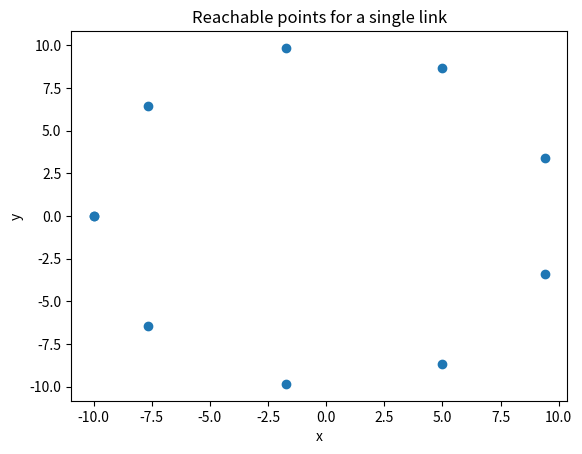

Write Python code to recreate this figure.
import numpy as lib_numpy
# Import sympy library
import sympy as lib_sympy
#Display
import matplotlib.pyplot as plt

#create a symbolic 2D rotation matrix (2x2)
def create_rotation_matrix_2d( theta : lib_sympy.Symbol):
    return lib_sympy.Matrix([[lib_sympy.cos(theta), -lib_sympy.sin(theta)], [lib_sympy.sin(theta), lib_sympy.cos(theta)]])

#create a symbolic 2D vector 2x1 vertical x, y
def create_vector_2d( x : lib_sympy.Symbol, y : lib_sympy.Symbol ):
    return lib_sympy.Matrix([[x, y]])

#A segment is composed by a joint connected to a link
def create_segment( in_phi : lib_sympy.Symbol, in_theta : lib_sympy.Symbol, in_length : lib_sympy.Symbol ):
    #joints
    nnn_rotation_matrix = create_rotation_matrix_2d( in_phi +in_theta )
    #link from this joint to the next joint to come
    nn_link_vector = create_vector_2d( in_length, 0 )
    #equation of the link
    return nn_link_vector *nnn_rotation_matrix

def system():
    #---------------------------------------------------
    #   WORLD - J1
    #---------------------------------------------------

    eq_link_w_1 = create_segment( 0, 0, 0 )

    #---------------------------------------------------
    #   J1 - EE
    #---------------------------------------------------

    n_theta_1 = lib_sympy.Symbol('T1')
    n_length_1_e = lib_sympy.Symbol('L1E')
    eq_link_1_e = create_segment( 0, n_theta_1, n_length_1_e )

    #---------------------------------------------------
    #   END EFFECTOR
    #---------------------------------------------------
    #spawn the output of the system (referred to world)
    n_x = lib_sympy.Symbol('x')
    n_y = lib_sympy.Symbol('y')
    nn_end_effector = create_vector_2d( n_x, n_y )

    #---------------------------------------------------
    #   EQUATION
    #---------------------------------------------------
    #build the equation
    eq = lib_sympy.Eq( nn_end_effector, eq_link_w_1 +eq_link_1_e )
    print("Equation: ", eq )

    solution_forward = lib_sympy.solve( eq, [n_x, n_y], dict = True )
    print("num solutions: ", len(solution_forward))
    print("Forward Solution theta->x,y: ", solution_forward )

    #Construct equations from solutions
    for n_solution_index in solution_forward: #loop over the solutions
        #equation from solution so I can substitute
        equation_forward_x = lib_sympy.Eq( n_x, n_solution_index[n_x] ) 
        equation_forward_y = lib_sympy.Eq( n_y, n_solution_index[n_y] ) 

    print("Equation X: ", equation_forward_x )
    print("Equation Y: ", equation_forward_y )

    #---------------------------------------------------
    #   MAP THE REACH
    #---------------------------------------------------
    #   I initialize a "result" array. it contains the X and Y output
    #   I decide the minimum and maximum angle range of the joints
    #   for each solution
    #       first I set the length of the link, a parameter
    #       I replace the angle of the joints in the equation
    #       I solve the equation, and record the result

    #I initialize a “result” array. it contains the X and Y output
    result = []
    #Angles J1
    min = -lib_numpy.pi
    max = lib_numpy.pi
    steps = 10
    n_angles = lib_numpy.linspace( min, max, steps )
    #scan angles for J1
    for angle in n_angles:
        #first I set the length of the link, a parameter
        length = 10
        #I replace the angle of the joints in the equation
        n_eval_x = equation_forward_x.evalf( subs={n_theta_1: angle, n_length_1_e: length} )
        sol_x = lib_sympy.solve(n_eval_x, dict=True)
        n_eval_y = equation_forward_y.evalf( subs={n_theta_1: angle, n_length_1_e: length} )
        sol_y = lib_sympy.solve(n_eval_y, dict=True)
        sol = [ sol_x[0][n_x], sol_y[0][n_y] ]
        #solve the now simple equation and get a number
        print("solution: ", sol )
        #I solve the equation, and record the result
        result.append( sol )

    #---------------------------------------------------
    #   PRINT XY
    #---------------------------------------------------
    #   Print a scatter XY chart showing all the X,Y points
    #---------------------------------------------------

    #Print a scatter XY chart showing all the X,Y points
    x_values = [r[0] for r in result]
    y_values = [r[1] for r in result]
    plt.scatter(x_values, y_values)
    plt.xlabel("x")
    plt.ylabel("y")
    plt.title("Reachable points for a single link")
    plt.show()

#if execution detected
if __name__ == '__main__':
    system()
